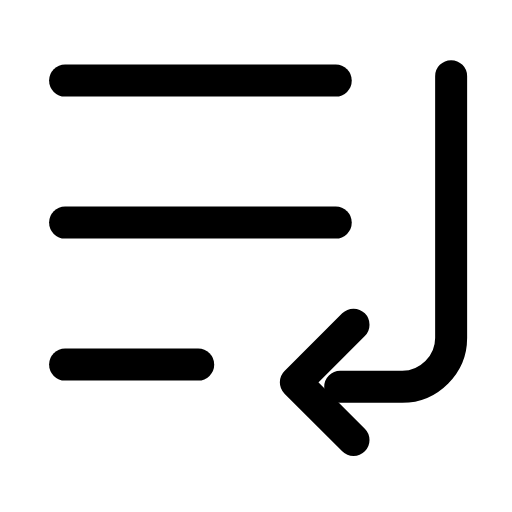
t = 0.00 s
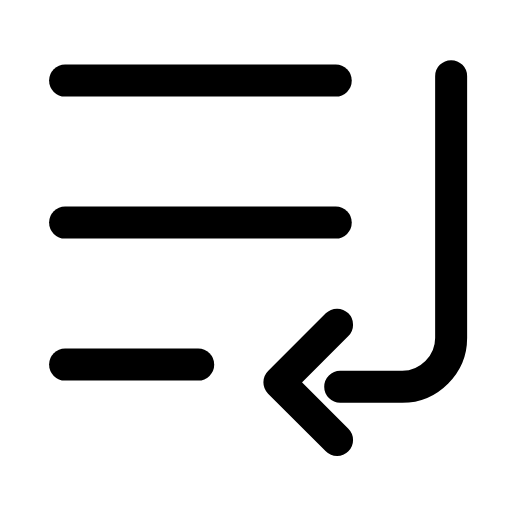
t = 0.28 s
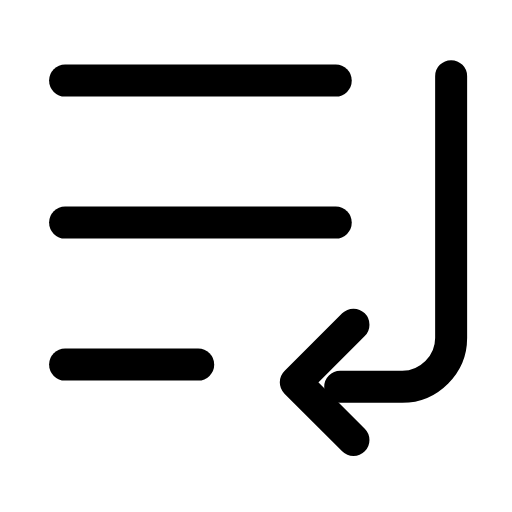
t = 0.56 s
t = 0.83 s: frame unchanged from t = 0.00 s, image omitted
t = 1.12 s: frame unchanged from t = 0.00 s, image omitted
t = 1.42 s: frame unchanged from t = 0.00 s, image omitted

The animated SVG that drew these frames (rendered in a browser with its animation timeline set to each time). Animation: 1 SMIL element (animateTransform=1); one cycle of 1.70 s, repeats indefinitely.

<svg xmlns="http://www.w3.org/2000/svg" width="24" height="24" viewBox="0 0 24 24" fill="none"><g transform="translate(-0.485 -2.045) scale(1.04)"><line stroke="currentColor" stroke-width="1.442" stroke-linecap="round" stroke-linejoin="round" fill="none" x1="3.4" y1="5.6" x2="15.6" y2="5.6"></line><line stroke="currentColor" stroke-width="1.442" stroke-linecap="round" stroke-linejoin="round" fill="none" x1="3.4" y1="12" x2="15.6" y2="12"></line><line stroke="currentColor" stroke-width="1.442" stroke-linecap="round" stroke-linejoin="round" fill="none" x1="3.4" y1="18.4" x2="9.4" y2="18.4"></line><path stroke="currentColor" stroke-width="1.442" stroke-linecap="round" stroke-linejoin="round" fill="none" d="M20.8 5.4L20.8 17.2C20.8 18.4 19.8 19.4 18.6 19.4L15.8 19.4"></path><g><animateTransform attributeName="transform" type="translate" values="0 0;0 0;-0.9 0;0 0;0 0;0 0;0 0;-0.9 0;0 0;0 0;0 0" keyTimes="0;0.135;0.2475;0.36;0.45;0.6;0.66;0.735;0.81;0.9;1" dur="1.7s" repeatCount="indefinite" calcMode="spline" keySplines="0.16 1 0.3 1;0.16 1 0.3 1;0.16 1 0.3 1;0.16 1 0.3 1;0.16 1 0.3 1;0.16 1 0.3 1;0.16 1 0.3 1;0.16 1 0.3 1;0.16 1 0.3 1;0.16 1 0.3 1"/><path stroke="currentColor" stroke-width="1.442" stroke-linecap="round" stroke-linejoin="round" fill="none" d="M16.4 16.6L13.8 19.2L16.4 21.8"></path></g></g></svg>
